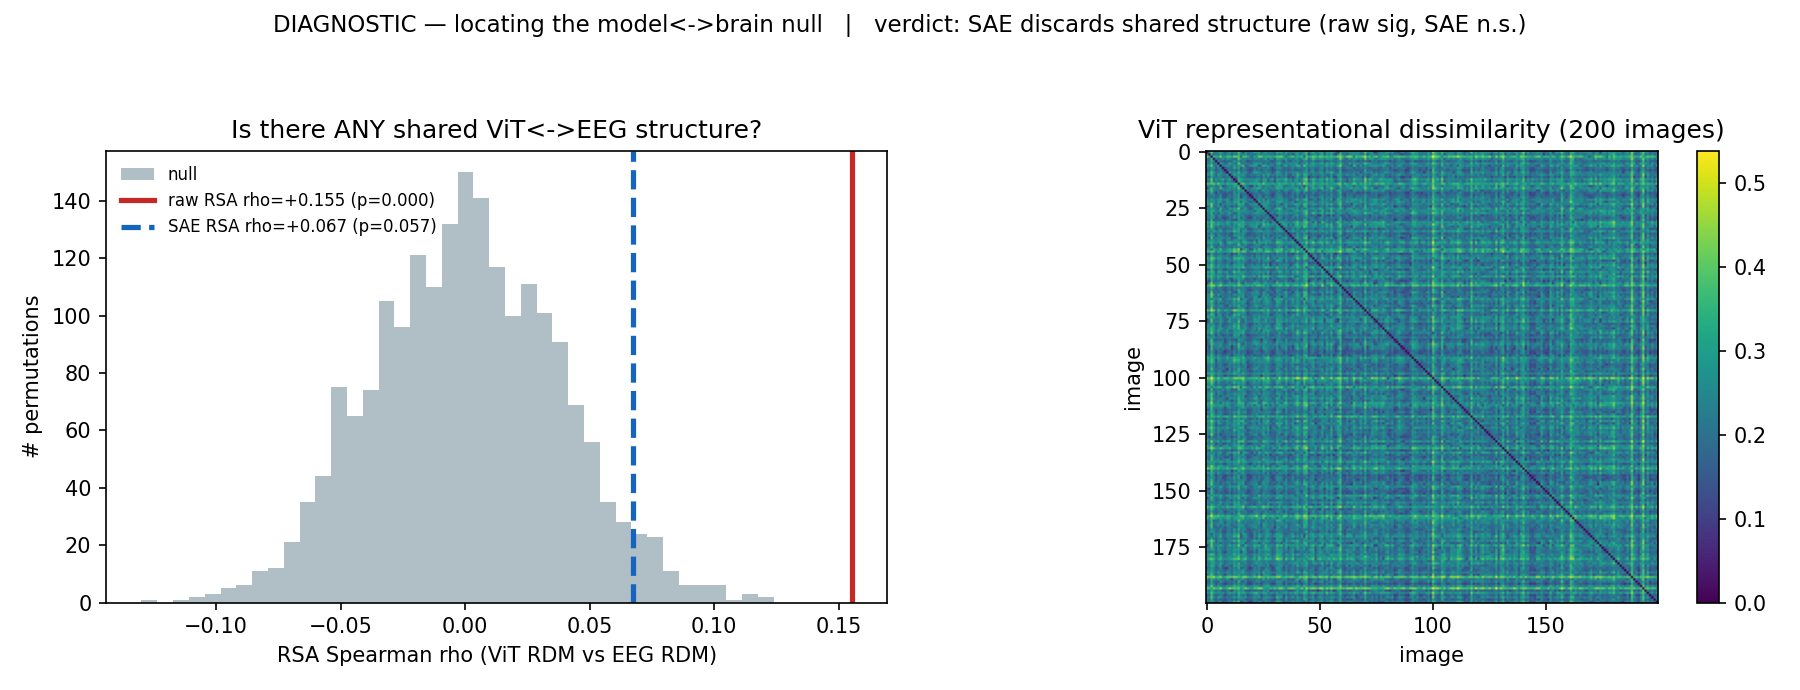

Values plotted in this chart, from the file beside it:
comparison, rho, p
raw_ViT_vs_EEG, 0.1553, 0.0005
modelSAE_vs_brainSAE, 0.0674, 0.0575
